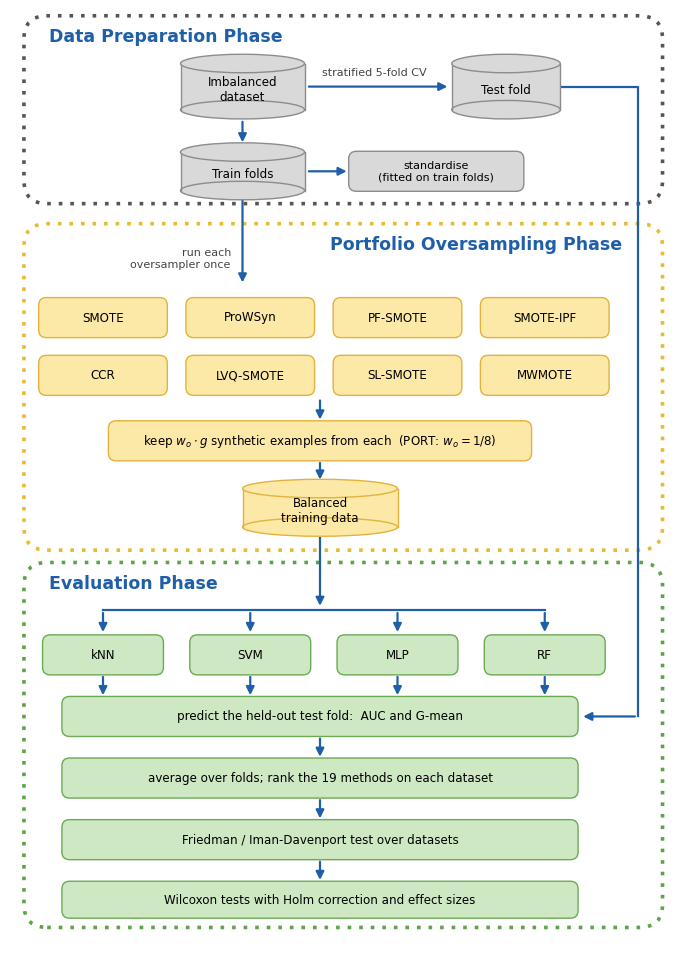

Write Python code to recreate this figure. (Note: this script raises an exception after producing the figure.)
"""Flow chart of the proposed approach and evaluation protocol (phase boxes, data cylinders). Usage: python -I fig_flow.py <out_stem>"""
import sys
import matplotlib; matplotlib.use("Agg"); import matplotlib.pyplot as plt
from matplotlib.patches import FancyBboxPatch, Ellipse, Rectangle, FancyArrowPatch
plt.rcParams.update({"font.family": "DejaVu Sans"})
fig, ax = plt.subplots(figsize=(8.6, 12.2)); ax.set_xlim(0, 86); ax.set_ylim(0, 122); ax.axis("off")
BL = "#1F5FA8"
TH = {"grey": ("#D9D9D9", "#8C8C8C", "#555555"), "yellow": ("#FCE9A8", "#E3B23C", "#E8B931"), "green": ("#CFE8C4", "#6BAA55", "#5DA34A"), "red": ("#F6C3C0", "#D16A63", "#C9534B")}
def phase(y0, h, title, col):
    ax.add_patch(FancyBboxPatch((2, y0), 82, h, boxstyle="round,pad=0.2,rounding_size=3", fc="none", ec=TH[col][2], lw=2.6, ls=(0, (1, 2.2))))
    pass
def cyl(x, y, w, h, text, col):
    f, e, _ = TH[col]
    ax.add_patch(Rectangle((x - w / 2, y - h / 2), w, h, fc=f, ec="none", zorder=2))
    ax.plot([x - w / 2] * 2, [y - h / 2, y + h / 2], color=e, lw=1, zorder=3); ax.plot([x + w / 2] * 2, [y - h / 2, y + h / 2], color=e, lw=1, zorder=3)
    ax.add_patch(Ellipse((x, y - h / 2), w, 2.4, fc=f, ec=e, lw=1, zorder=2)); ax.add_patch(Ellipse((x, y + h / 2), w, 2.4, fc=f, ec=e, lw=1, zorder=4))
    ax.text(x, y - 0.4, text, ha="center", va="center", fontsize=8.6, zorder=5)
def box(x, y, w, h, text, col, fs=8.6):
    f, e, _ = TH[col]
    ax.add_patch(FancyBboxPatch((x - w / 2, y - h / 2), w, h, boxstyle="round,pad=0.3,rounding_size=1", fc=f, ec=e, lw=1, zorder=2))
    ax.text(x, y, text, ha="center", va="center", fontsize=fs, zorder=5)
def arr(p, q, conn="arc3"):
    ax.add_patch(FancyArrowPatch(p, q, arrowstyle="-|>", mutation_scale=12, lw=1.6, color=BL, connectionstyle=conn, zorder=1))
# Phase 1: data preparation
def title(y, t, right=False): ax.text(79 if right else 5, y, t, fontsize=12.5, fontweight="bold", color=BL, va="top", ha="right" if right else "left")
phase(97, 24, "", "grey"); title(119.6, "Data Preparation Phase")
cyl(30, 112, 16, 6, "Imbalanced\ndataset", "grey"); cyl(64, 112, 14, 6, "Test fold", "grey")
cyl(30, 101, 16, 5, "Train folds", "grey"); arr((30, 107.8), (30, 104.4))
ax.text(47, 113.4, "stratified 5-fold CV", fontsize=8, ha="center", color="#444444"); arr((38.2, 112), (56.8, 112))
box(55, 101, 22, 4.6, "standardise\n(fitted on train folds)", "grey", 8); arr((38.2, 101), (43.8, 101))
# Phase 2: portfolio oversampling
phase(52, 42, "", "yellow"); title(92.6, "Portfolio Oversampling Phase", right=True)
arr((30, 98.3), (30, 86.2)); ax.text(28.5, 88.5, "run each\noversampler once", fontsize=8, color="#444444", ha="right")
names = ["SMOTE", "ProWSyn", "PF-SMOTE", "SMOTE-IPF", "CCR", "LVQ-SMOTE", "SL-SMOTE", "MWMOTE"]
xs = [12 + i * 19 for i in range(4)]
for i, nm in enumerate(names):
    box(xs[i % 4], 82 if i < 4 else 74.5, 16, 4.6, nm, "yellow")
arr((40, 71.6), (40, 68.4))
box(40, 66, 54, 4.6, "keep $w_o\\cdot g$ synthetic examples from each  (PORT: $w_o = 1/8$)", "yellow")
arr((40, 63.5), (40, 60.6)); cyl(40, 57.3, 20, 5, "Balanced\ntraining data", "yellow")
# Phase 3: evaluation
phase(3, 47, "", "green"); title(48.6, "Evaluation Phase")
arr((40, 54.6), (40, 44.2)); ax.plot([12, 69], [44, 44], color=BL, lw=1.6)
cl = ["kNN", "SVM", "MLP", "RF"]; cx = [12, 31, 50, 69]
for x, c in zip(cx, cl):
    arr((x, 44), (x, 40.8)); box(x, 38.2, 15, 4.6, c, "green")
    arr((x, 35.7), (x, 32.6))
box(40, 30.2, 66, 4.6, "predict the held-out test fold:  AUC and G-mean", "green")
ax.plot([71.2, 81, 81], [112, 112, 30.2], color=BL, lw=1.6); arr((81, 30.2), (73.6, 30.2))
arr((40, 27.7), (40, 24.6)); box(40, 22.2, 66, 4.6, "average over folds; rank the 19 methods on each dataset", "green")
arr((40, 19.7), (40, 16.6)); box(40, 14.2, 66, 4.6, "Friedman / Iman-Davenport test over datasets", "green")
arr((40, 11.7), (40, 8.6)); box(40, 6.4, 66, 4.2, "Wilcoxon tests with Holm correction and effect sizes", "green")
plt.savefig(sys.argv[1] + ".png", dpi=300, bbox_inches="tight"); plt.savefig(sys.argv[1] + ".pdf", bbox_inches="tight"); print("ok")
